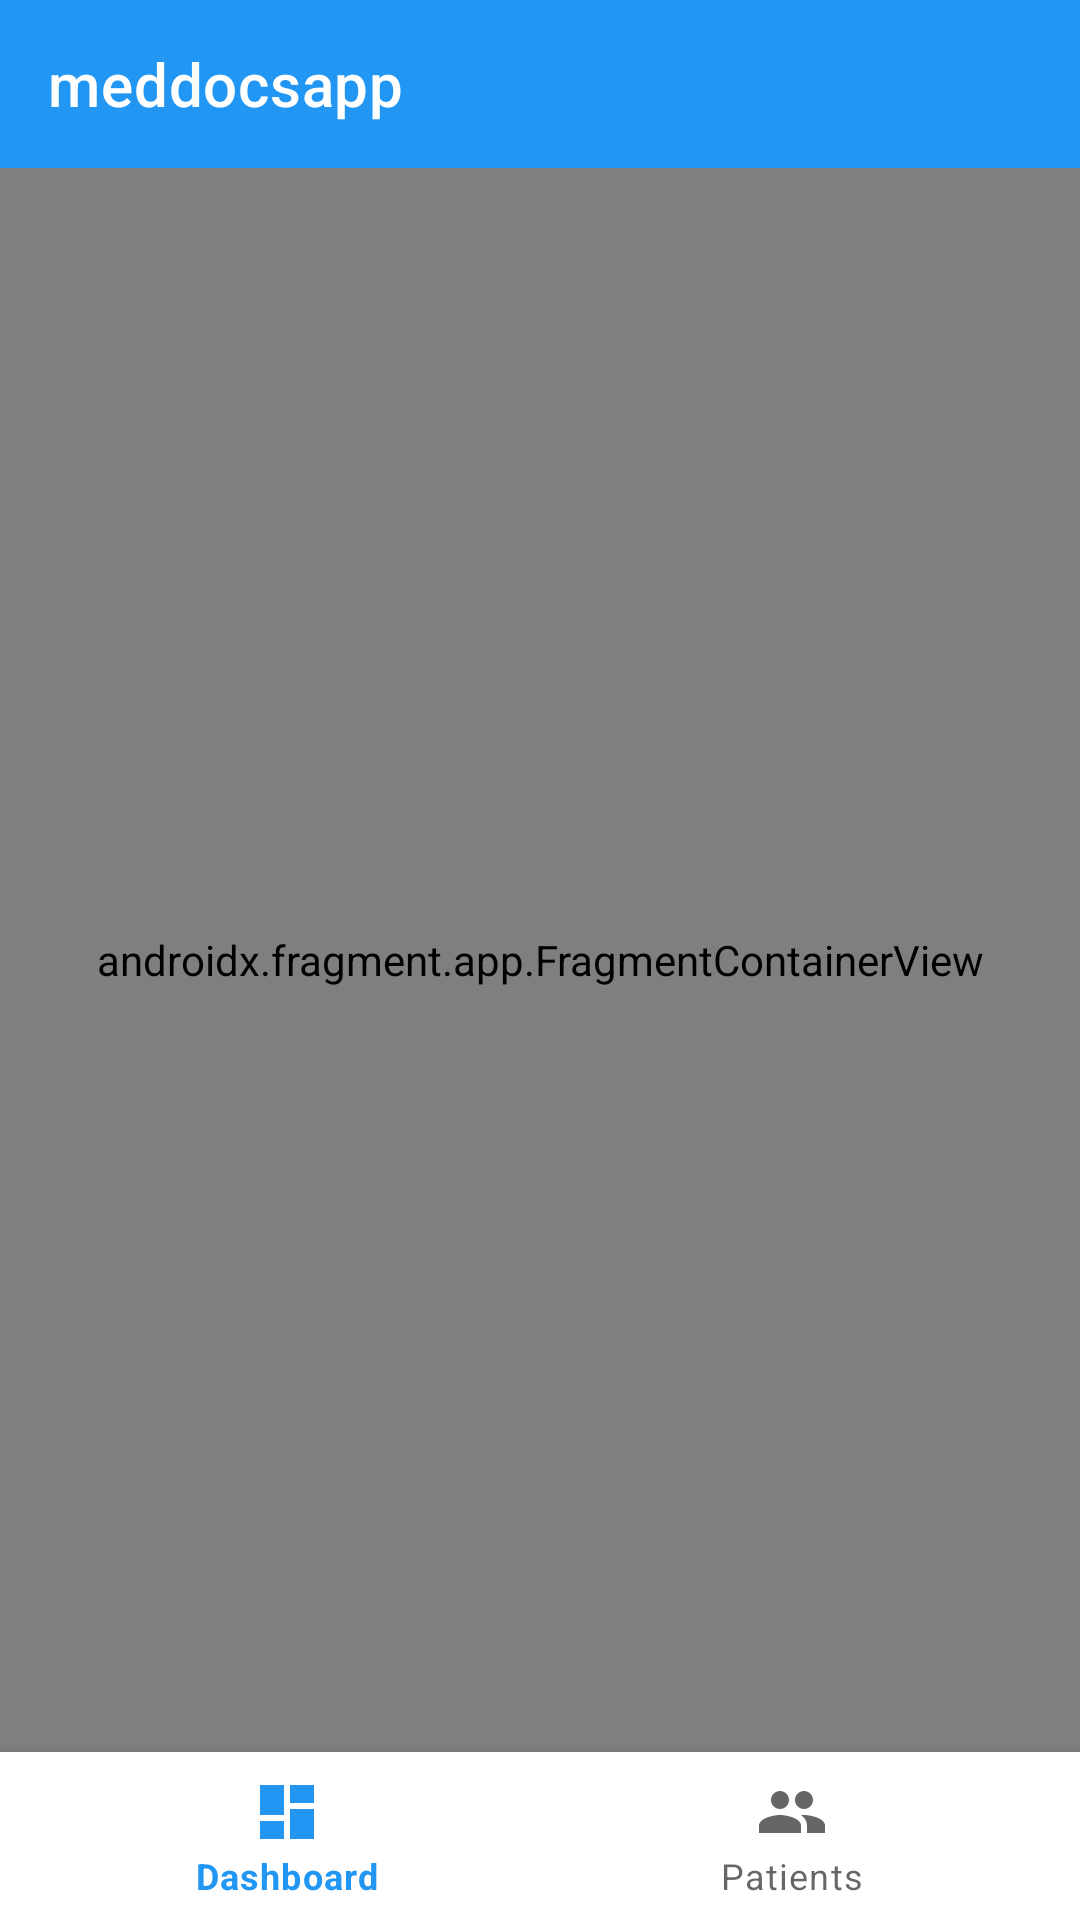

Reconstruct the res/layout file that produces this screen, plus the resources it refers to.
<!-- AndroidManifest.xml: activity theme Theme.Meddocsapp.NoActionBar -->
<!-- res/layout/activity_home.xml -->
<?xml version="1.0" encoding="utf-8"?>
<LinearLayout xmlns:android="http://schemas.android.com/apk/res/android"
    xmlns:app="http://schemas.android.com/apk/res-auto"
    android:id="@+id/container"
    android:layout_width="match_parent"
    android:layout_height="match_parent"
    android:orientation="vertical"
    android:fitsSystemWindows="true">

    <com.google.android.material.appbar.AppBarLayout
        android:id="@+id/app_bar_layout"
        android:layout_width="match_parent"
        android:layout_height="wrap_content"
        android:theme="@style/ThemeOverlay.MaterialComponents.Dark.ActionBar">

        <androidx.appcompat.widget.Toolbar
            android:id="@+id/toolbar"
            android:layout_width="match_parent"
            android:layout_height="?attr/actionBarSize"
            android:background="?attr/colorPrimary"
            app:popupTheme="@style/ThemeOverlay.MaterialComponents.Light"
            app:title="@string/app_name"
            app:titleTextColor="@color/white" />

    </com.google.android.material.appbar.AppBarLayout>

    <androidx.fragment.app.FragmentContainerView
        android:id="@+id/nav_host_fragment"
        android:name="androidx.navigation.fragment.NavHostFragment"
        android:layout_width="match_parent"
        android:layout_height="0dp"
        android:layout_weight="1"
        app:defaultNavHost="true"
        app:navGraph="@navigation/mobile_navigation" />

    <com.google.android.material.bottomnavigation.BottomNavigationView
        android:id="@+id/nav_view"
        android:layout_width="match_parent"
        android:layout_height="wrap_content"
        android:background="?android:attr/windowBackground"
        app:menu="@menu/bottom_nav_menu" />

</LinearLayout>
<!-- resources referenced by this layout -->
<resources>
  <color name="white">#FFFFFF</color>
  <string name="app_name">meddocsapp</string>
  <style name="Theme.Meddocsapp.NoActionBar">
          <item name="windowActionBar">false</item>
          <item name="windowNoTitle">true</item>
      </style>
</resources>
